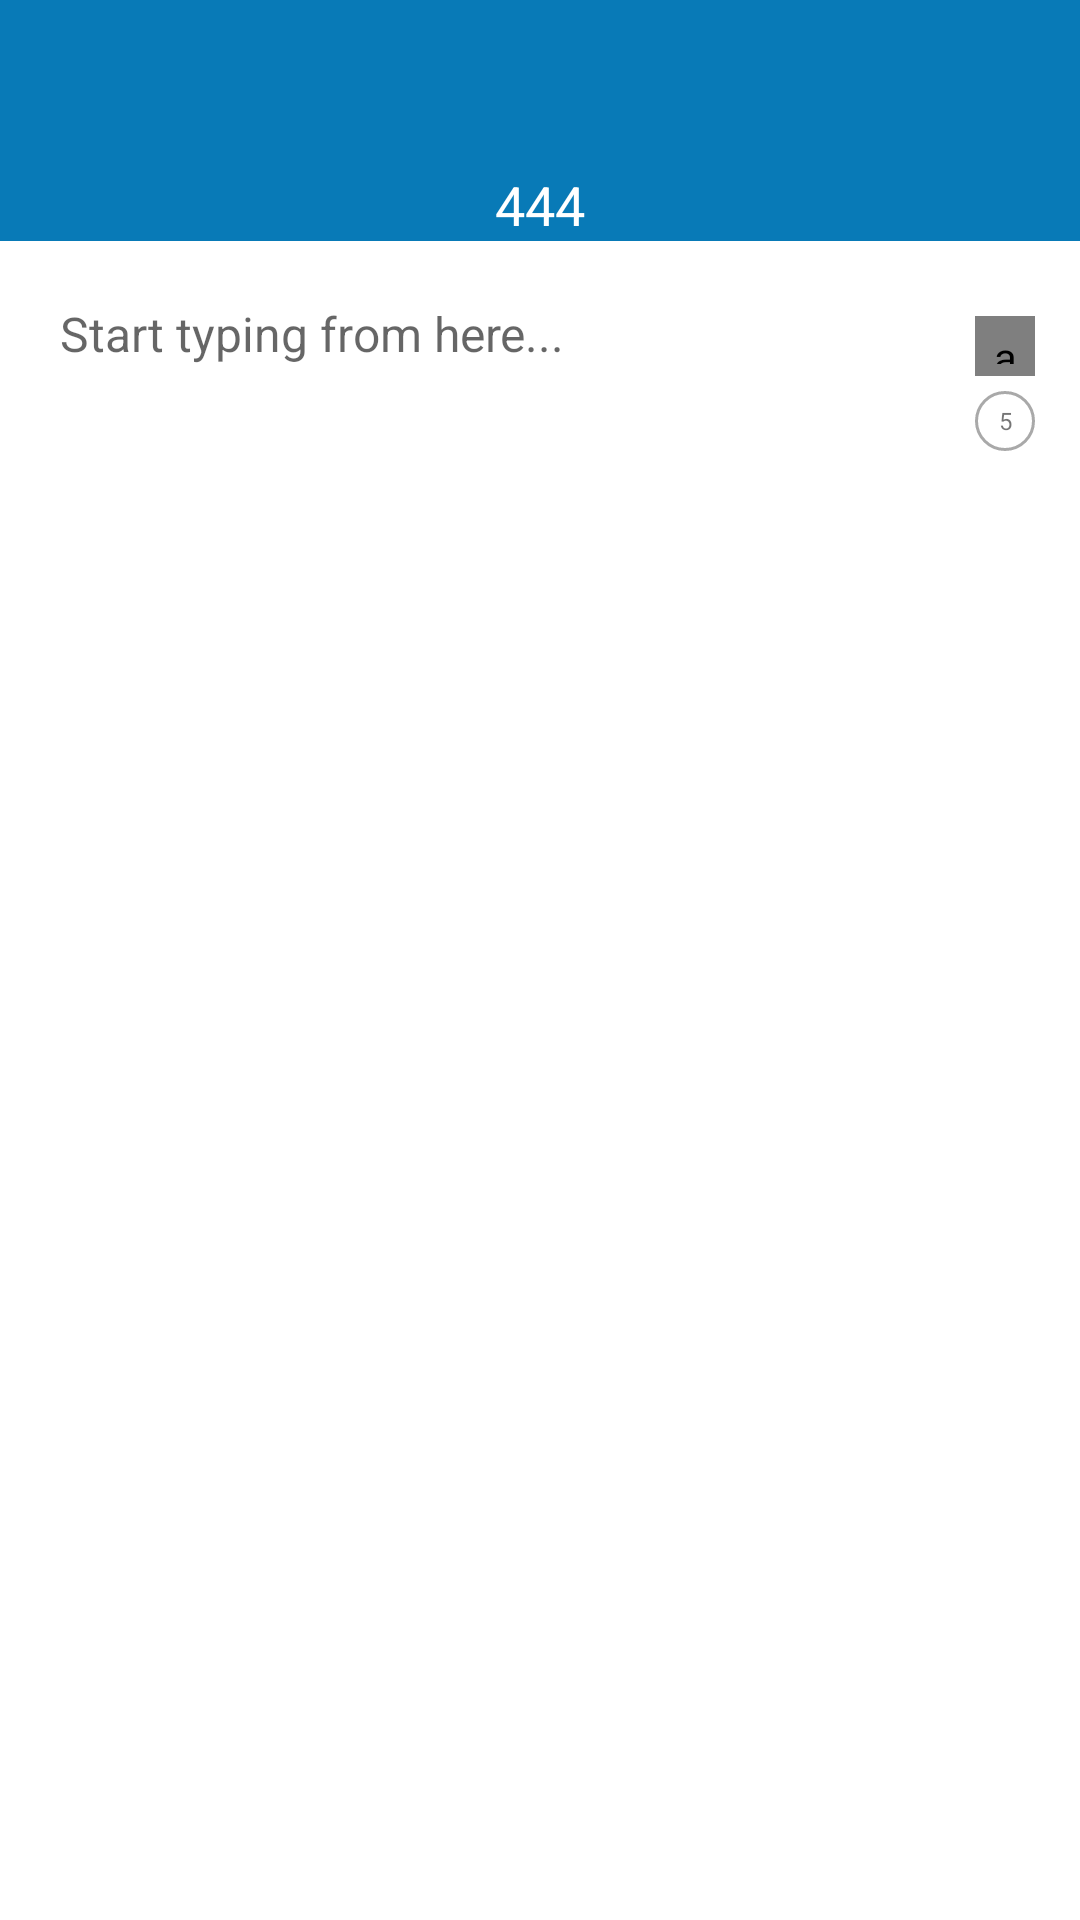

Produce the Android XML layout that renders to this screen, including the resource entries it uses.
<!-- AndroidManifest.xml: application theme MyMaterialTheme -->
<!-- res/layout/activity_writing_notes.xml -->
<?xml version="1.0" encoding="utf-8"?>
<LinearLayout xmlns:android="http://schemas.android.com/apk/res/android"
    xmlns:app="http://schemas.android.com/apk/res-auto"
    xmlns:tools="http://schemas.android.com/tools"
    android:layout_width="match_parent"
    android:background="@color/cream"

    android:layout_height="match_parent"
    tools:context="com.example.hp.diary.WritingNotes"
    android:orientation="vertical"
    >

    <android.support.design.widget.AppBarLayout
        android:layout_width="match_parent"
        android:layout_height="wrap_content"

        android:theme="@style/ThemeOverlay.AppCompat.Dark.ActionBar">

        <android.support.v7.widget.Toolbar
            android:id="@+id/toolbar"
            android:layout_width="match_parent"
            android:layout_height="?attr/actionBarSize"
            android:background="?attr/colorPrimary"
            app:layout_scrollFlags="scroll|enterAlways"


            app:popupTheme="@style/ThemeOverlay.AppCompat.Light" />



            <TextView
                android:layout_width="match_parent"
                android:layout_height="wrap_content"
                android:id="@+id/date"
                android:background="@color/colorPrimary"


                android:textColor="#fff"
                android:gravity="center"
                android:text="444"

                android:textSize="18dp"


                android:layout_weight="1"/>







    </android.support.design.widget.AppBarLayout>






<FrameLayout
    android:layout_width="match_parent"
    android:layout_height="match_parent"
    android:background="#fff"
    android:layout_weight="1"
    >


    <EditText
        android:layout_margin="5dp"
        android:id="@+id/create_edit"
        android:ems="10"
        android:layout_weight="1"
        android:textColor="#707070"


        android:hint="Start typing from here..."
        android:inputType="textMultiLine"
    android:minLines="6"
    android:gravity="top|left"
        android:paddingTop="15dp"
        android:paddingBottom="15dp"
        android:paddingLeft="15dp"


        android:paddingRight="25dp"
        android:pointerIcon="arrow"



    android:layout_height="match_parent"
    android:layout_width="match_parent"
        android:focusedByDefault="true"

    android:scrollbars="vertical"
        android:textSize="16dp"
android:background="@drawable/edittext_style"
        android:layout_marginLeft="8dp"

        app:layout_constraintLeft_toLeftOf="parent"
        app:layout_constraintTop_toTopOf="parent"
        android:layout_marginTop="8dp" />

    <at.markushi.ui.CircleButton
        android:layout_width="20dp"
        android:layout_height="20dp"

        android:layout_marginTop="25dp"
        android:layout_marginRight="15dp"
        android:padding="4dp"


        app:cb_color="#fff"
        android:background="@drawable/circlebtn"

        android:id="@+id/speakstop"
        android:src="@drawable/speaker"


        android:layout_gravity="right"/>
    <TextView
        android:layout_width="20dp"
        android:layout_height="20dp"
        android:text="5"
android:textSize="8dp"

        android:layout_marginTop="50dp"
        android:layout_marginRight="15dp"


        android:background="@drawable/circlebtn"

        android:id="@+id/words"
        android:src="@drawable/speaker"
        android:gravity="center"


        android:layout_gravity="right"/>


</FrameLayout>
    </LinearLayout>
<!-- resources referenced by this layout -->
<resources>
  <color name="colorPrimary">#087ab7</color>
  <color name="cream">#e2e1e1</color>
  <!-- drawable circlebtn (drawable) -->
  <?xml version="1.0" encoding="utf-8"?>
  <selector xmlns:android="http://schemas.android.com/apk/res/android">
  
      <item
          android:state_pressed="true">
          <shape
              android:shape="rectangle">
              <stroke
  
                  android:color="@color/colorPrimary"/>
  
              <size
  
                  android:height="200dp"
                  android:width="200dp" />
  
  
              <corners
                  android:radius="200dp"
                  />
              <stroke
  
                  android:color="#a9a9a9"
                  android:width="1dp"/>
          </shape>
      </item>
  
      <item>
          <shape
              android:shape="rectangle">
  
              <size
                  android:height="200dp"
                  android:width="200dp"/>
  
  
              <corners
                 android:radius="200dp"
                  />
              <stroke
                  android:color="#a9a9a9"
                  android:width="1dp"/>
          </shape>
      </item>
  
  
  </selector>
  <!-- drawable edittext_style (drawable) -->
  <?xml version="1.0" encoding="utf-8"?>
  <selector xmlns:android="http://schemas.android.com/apk/res/android">
  
      <item>
          <shape
              android:shape="rectangle">
  
              <solid
                  android:color="#ffff"
                  />
  
              <stroke
                  android:color="#ffffff"
                  android:width="1dp"/>
          </shape>
      </item>
  
  
  </selector>
  <!-- drawable speaker: png bitmap (drawable, 3066 bytes) -->
  <style name="MyMaterialTheme" parent="MyMaterialTheme.Base">
  
      </style>
  <style name="MyMaterialTheme.Base" parent="Theme.AppCompat.Light.DarkActionBar">
          <item name="windowNoTitle">true</item>
          <item name="windowActionBar">false</item>
          <item name="colorPrimary">@color/colorPrimary</item>
          <item name="colorPrimaryDark">@color/colorPrimaryDark</item>
          <item name="colorAccent">@color/colorAccent</item>
      </style>
  <color name="colorPrimaryDark">#3884ac</color>
  <color name="colorAccent">#0071b1</color>
</resources>
